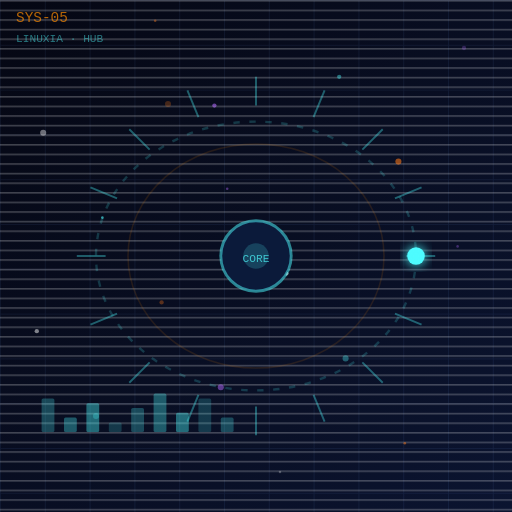
t = 0.00 s
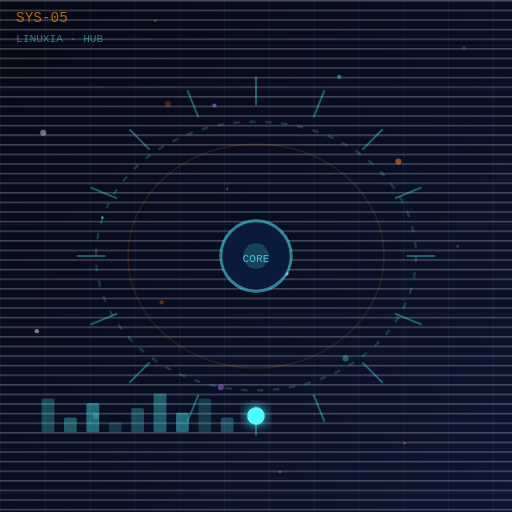
t = 0.98 s
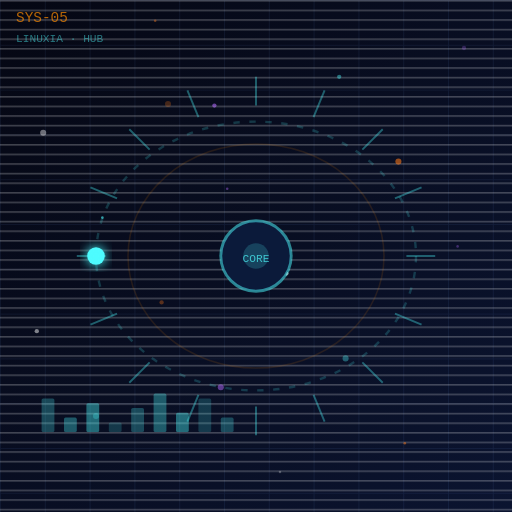
t = 1.95 s
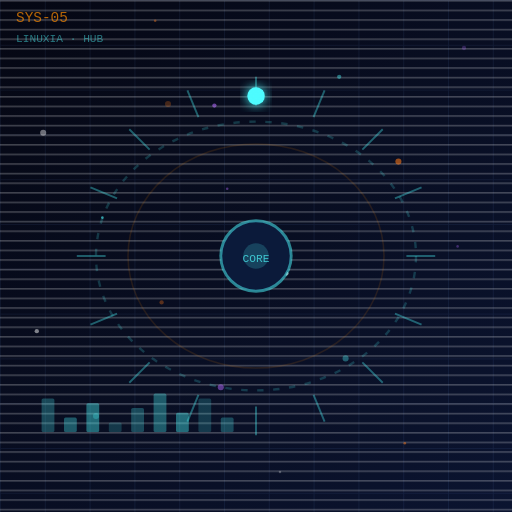
t = 2.93 s

The animated SVG that drew these frames (rendered in a browser with its animation timeline set to each time). Animation: 1 SMIL element (animateTransform=1); one cycle of 3.90 s, repeats indefinitely.

<?xml version="1.0" encoding="UTF-8"?>
<svg xmlns="http://www.w3.org/2000/svg" width="320" height="320" viewBox="0 0 320 320">
  <defs>
    <linearGradient id="bg5" x1="0" y1="0" x2="1" y2="1">
      <stop offset="0" stop-color="#050713"/>
      <stop offset="1" stop-color="#0b1430"/>
    </linearGradient>
    <pattern id="grid5" patternUnits="userSpaceOnUse" width="28" height="28">
      <path d="M28 0H0V28" fill="none" stroke="#7aa7ff" stroke-opacity="0.09" stroke-width="1"/>
    </pattern>
    <pattern id="scan5" patternUnits="userSpaceOnUse" width="6" height="6">
      <rect width="6" height="6" fill="none"/>
      <rect y="0" width="6" height="1" fill="#ffffff" opacity="0.230"/>
    </pattern>
    <filter id="glow5" x="-40%" y="-40%" width="180%" height="180%">
      <feGaussianBlur stdDeviation="3.8" result="b"/>
      <feComposite in="b" in2="SourceGraphic" operator="over"/>
    </filter>
  </defs>
  <!-- background -->
  <rect width="320" height="320" fill="url(#bg5)"/>
  <rect width="320" height="320" fill="url(#grid5)"/>
  <rect width="320" height="320" fill="url(#scan5)"/>
  <!-- stars -->
  <circle cx="105" cy="65" r="1.90" fill="#ff7a18" opacity="0.25"/><circle cx="142" cy="118" r="0.80" fill="#b36bff" opacity="0.41"/><circle cx="179" cy="171" r="1.35" fill="#ffffff" opacity="0.57"/><circle cx="216" cy="224" r="1.90" fill="#4efcff" opacity="0.33"/><circle cx="253" cy="277" r="0.80" fill="#ff7a18" opacity="0.49"/><circle cx="290" cy="30" r="1.35" fill="#b36bff" opacity="0.25"/><circle cx="27" cy="83" r="1.90" fill="#ffffff" opacity="0.41"/><circle cx="64" cy="136" r="0.80" fill="#4efcff" opacity="0.57"/><circle cx="101" cy="189" r="1.35" fill="#ff7a18" opacity="0.33"/><circle cx="138" cy="242" r="1.90" fill="#b36bff" opacity="0.49"/><circle cx="175" cy="295" r="0.80" fill="#ffffff" opacity="0.25"/><circle cx="212" cy="48" r="1.35" fill="#4efcff" opacity="0.41"/><circle cx="249" cy="101" r="1.90" fill="#ff7a18" opacity="0.57"/><circle cx="286" cy="154" r="0.80" fill="#b36bff" opacity="0.33"/><circle cx="23" cy="207" r="1.35" fill="#ffffff" opacity="0.49"/><circle cx="60" cy="260" r="1.90" fill="#4efcff" opacity="0.25"/><circle cx="97" cy="13" r="0.80" fill="#ff7a18" opacity="0.41"/><circle cx="134" cy="66" r="1.35" fill="#b36bff" opacity="0.57"/>
  <!-- orbit rings -->
  <ellipse cx="160.0" cy="160.0" rx="100" ry="84" fill="none" stroke="#4efcff" stroke-opacity="0.18" stroke-width="1.5" stroke-dasharray="4 6"/>
  <ellipse cx="160.0" cy="160.0" rx="80" ry="70" fill="none" stroke="#ff8c00" stroke-opacity="0.12" stroke-width="1"/>
  <!-- HUD ticks -->
  <line x1="254.00" y1="160.00" x2="272.00" y2="160.00" stroke="#4efcff" stroke-opacity="0.35" stroke-width="1.2"/><line x1="246.84" y1="195.97" x2="263.47" y2="202.86" stroke="#4efcff" stroke-opacity="0.35" stroke-width="1.2"/><line x1="226.47" y1="226.47" x2="239.20" y2="239.20" stroke="#4efcff" stroke-opacity="0.35" stroke-width="1.2"/><line x1="195.97" y1="246.84" x2="202.86" y2="263.47" stroke="#4efcff" stroke-opacity="0.35" stroke-width="1.2"/><line x1="160.00" y1="254.00" x2="160.00" y2="272.00" stroke="#4efcff" stroke-opacity="0.35" stroke-width="1.2"/><line x1="124.03" y1="246.84" x2="117.14" y2="263.47" stroke="#4efcff" stroke-opacity="0.35" stroke-width="1.2"/><line x1="93.53" y1="226.47" x2="80.80" y2="239.20" stroke="#4efcff" stroke-opacity="0.35" stroke-width="1.2"/><line x1="73.16" y1="195.97" x2="56.53" y2="202.86" stroke="#4efcff" stroke-opacity="0.35" stroke-width="1.2"/><line x1="66.00" y1="160.00" x2="48.00" y2="160.00" stroke="#4efcff" stroke-opacity="0.35" stroke-width="1.2"/><line x1="73.16" y1="124.03" x2="56.53" y2="117.14" stroke="#4efcff" stroke-opacity="0.35" stroke-width="1.2"/><line x1="93.53" y1="93.53" x2="80.80" y2="80.80" stroke="#4efcff" stroke-opacity="0.35" stroke-width="1.2"/><line x1="124.03" y1="73.16" x2="117.14" y2="56.53" stroke="#4efcff" stroke-opacity="0.35" stroke-width="1.2"/><line x1="160.00" y1="66.00" x2="160.00" y2="48.00" stroke="#4efcff" stroke-opacity="0.35" stroke-width="1.2"/><line x1="195.97" y1="73.16" x2="202.86" y2="56.53" stroke="#4efcff" stroke-opacity="0.35" stroke-width="1.2"/><line x1="226.47" y1="93.53" x2="239.20" y2="80.80" stroke="#4efcff" stroke-opacity="0.35" stroke-width="1.2"/><line x1="246.84" y1="124.03" x2="263.47" y2="117.14" stroke="#4efcff" stroke-opacity="0.35" stroke-width="1.2"/>
  <!-- center sphere -->
  <circle cx="160.0" cy="160.0" r="22" fill="#0b1a3a" stroke="#4efcff" stroke-opacity="0.5" stroke-width="1.8"/>
  <circle cx="160.0" cy="160.0" r="8" fill="#4efcff" opacity="0.18"/>
  <text x="160.0" y="164.0" text-anchor="middle" font-family="monospace" font-size="7" fill="#4efcff" opacity="0.7">CORE</text>
  <!-- orbiting dot (SMIL) -->
  <circle cx="260.00" cy="160.00" r="5.5" fill="#4efcff" filter="url(#glow5)">
    <animateTransform attributeName="transform" type="rotate"
      from="0 160.0 160.0" to="360 160.0 160.0"
      dur="3.90s" repeatCount="indefinite"/>
  </circle>
  <!-- data bars -->
  <rect x="26" y="249" width="8" height="21" fill="#4efcff" opacity="0.25" rx="1"/><rect x="40" y="261" width="8" height="9" fill="#4efcff" opacity="0.32" rx="1"/><rect x="54" y="252" width="8" height="18" fill="#4efcff" opacity="0.39" rx="1"/><rect x="68" y="264" width="8" height="6" fill="#4efcff" opacity="0.18" rx="1"/><rect x="82" y="255" width="8" height="15" fill="#4efcff" opacity="0.25" rx="1"/><rect x="96" y="246" width="8" height="24" fill="#4efcff" opacity="0.32" rx="1"/><rect x="110" y="258" width="8" height="12" fill="#4efcff" opacity="0.39" rx="1"/><rect x="124" y="249" width="8" height="21" fill="#4efcff" opacity="0.18" rx="1"/><rect x="138" y="261" width="8" height="9" fill="#4efcff" opacity="0.25" rx="1"/>
  <!-- label -->
  <text x="10" y="14" font-family="monospace" font-size="9" fill="#ff8c00" opacity="0.7">SYS-05</text>
  <text x="10" y="26" font-family="monospace" font-size="7" fill="#4efcff" opacity="0.45">LINUXIA · HUB</text>
</svg>
